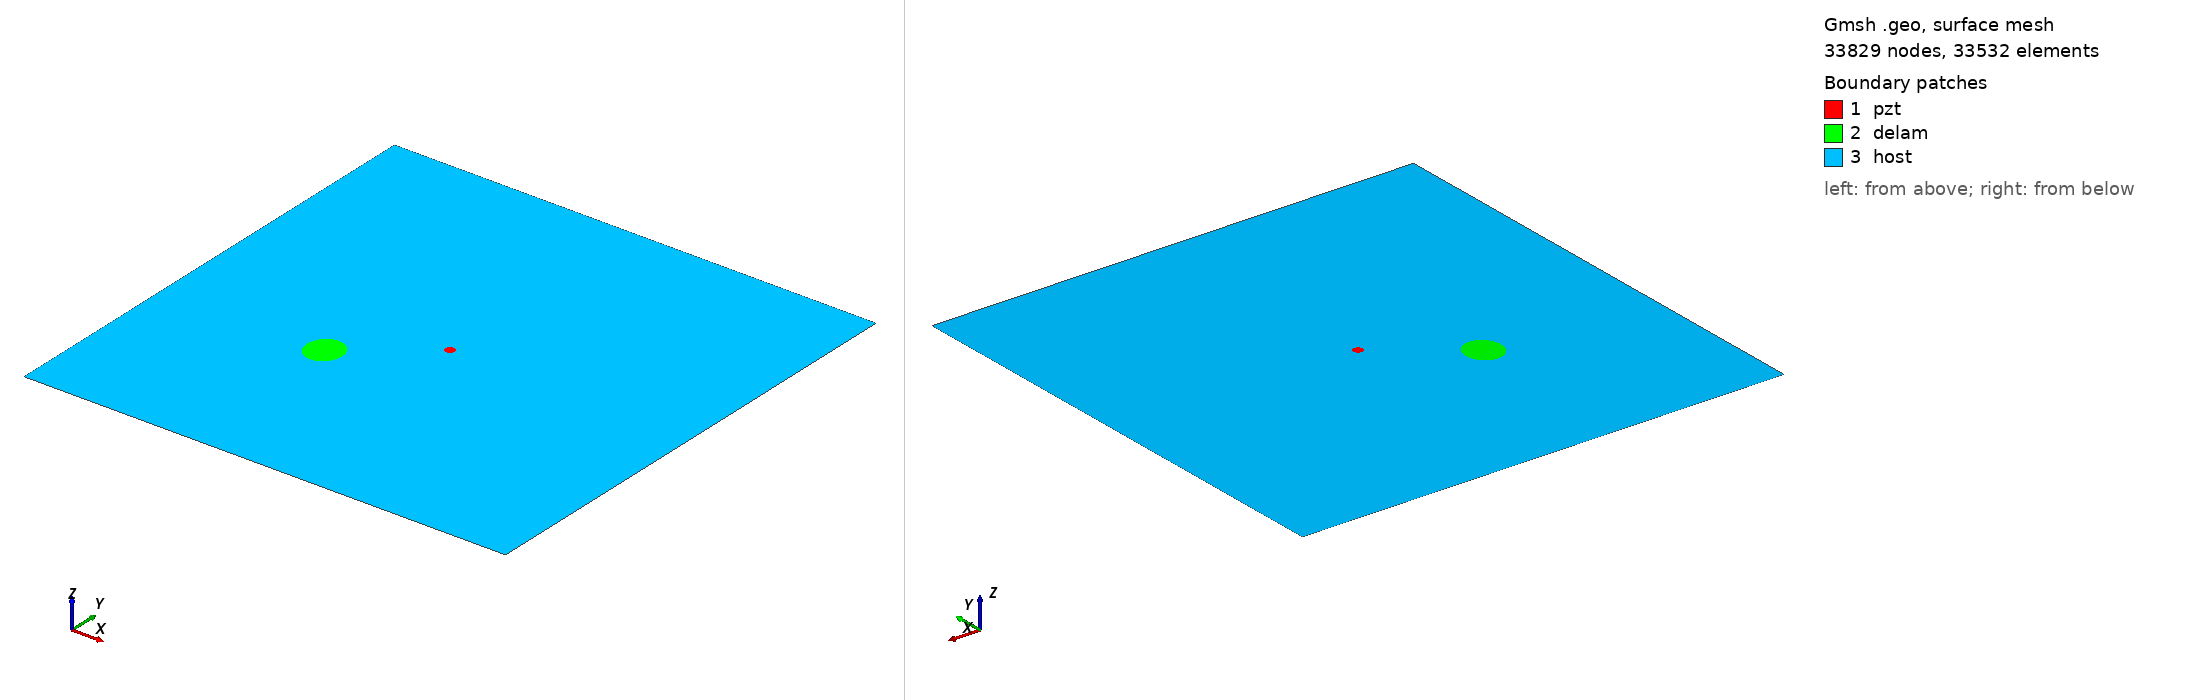

Gmsh geometry script, surface-meshed: 33829 nodes, 33532 surface elements. Boundary patches (legend numbers): 1 pzt, 2 delam, 3 host. Left view from above one corner, right view from below the opposite corner. Legend entries are the model's physical surfaces. The drawing asked Gmsh for element sizes between 1% and 20% of the model's largest extent; the script's own settings can give other sizes.

=== m1_rand_single_delam_342.geo (drawn) ===
SetFactory("OpenCASCADE");
L=0.500000; 
W=0.500000; 
a=0.019778; 
b=0.018114; 
x=0.168284; 
y=0.186881; 
alpha=0.507462 *Pi; 
r=0.005000; 
xpzt=0.250000; 
ypzt=0.250000; 
//+
Point(1) = {0, 0, 0, 1.0};
//+
Point(2) = {L, 0, 0, 1.0};
//+
Point(3) = {L, W, 0, 1.0};
//+
Point(4) = {0, W, 0, 1.0};
//+
Line(1) = {1, 2};
//+
Line(2) = {2, 3};
//+
Line(3) = {3, 4};
//+
Line(4) = {4, 1};
//+
Circle(5) = {xpzt, ypzt, -0, r, 0, 2*Pi};
//+
Ellipse(6) = {x, y, -0, a, b, 0, 2*Pi};
//+
Rotate {{0, 0, 1}, {x, y, 0}, alpha} {
  Curve{6}; 
}
//+
Curve Loop(1) = {4, 1, 2, 3};
//+
Curve Loop(2) = {6};
//+
Curve Loop(3) = {5};
//+
Curve Loop(4) = {6};
//+
Curve Loop(5) = {5};
//+
Plane Surface(1) = {5};
//+
Plane Surface(2) = {4};
//+
Plane Surface(3) = {1, 2, 3};
//+
Point(9) = {xpzt, ypzt, 0, 1.0};
//+
Point{9} In Surface {1};// mesh node at centre of pzt
//+
Physical Surface("pzt") = {1};
//+
Physical Surface("delam") = {2};
//+
Physical Surface("host") = {3};

Mesh.Algorithm = 6; // Frontal
Mesh.CharacteristicLengthFactor = 0.068000;
Mesh.CharacteristicLengthMin = 0.001000;
Mesh.CharacteristicLengthMax = 0.200000;
Mesh.RecombineAll = 1; // Apply recombination algorithm
Mesh.SubdivisionAlgorithm = 1; // 1: all quadrangles
Mesh.Smoothing = 1;
